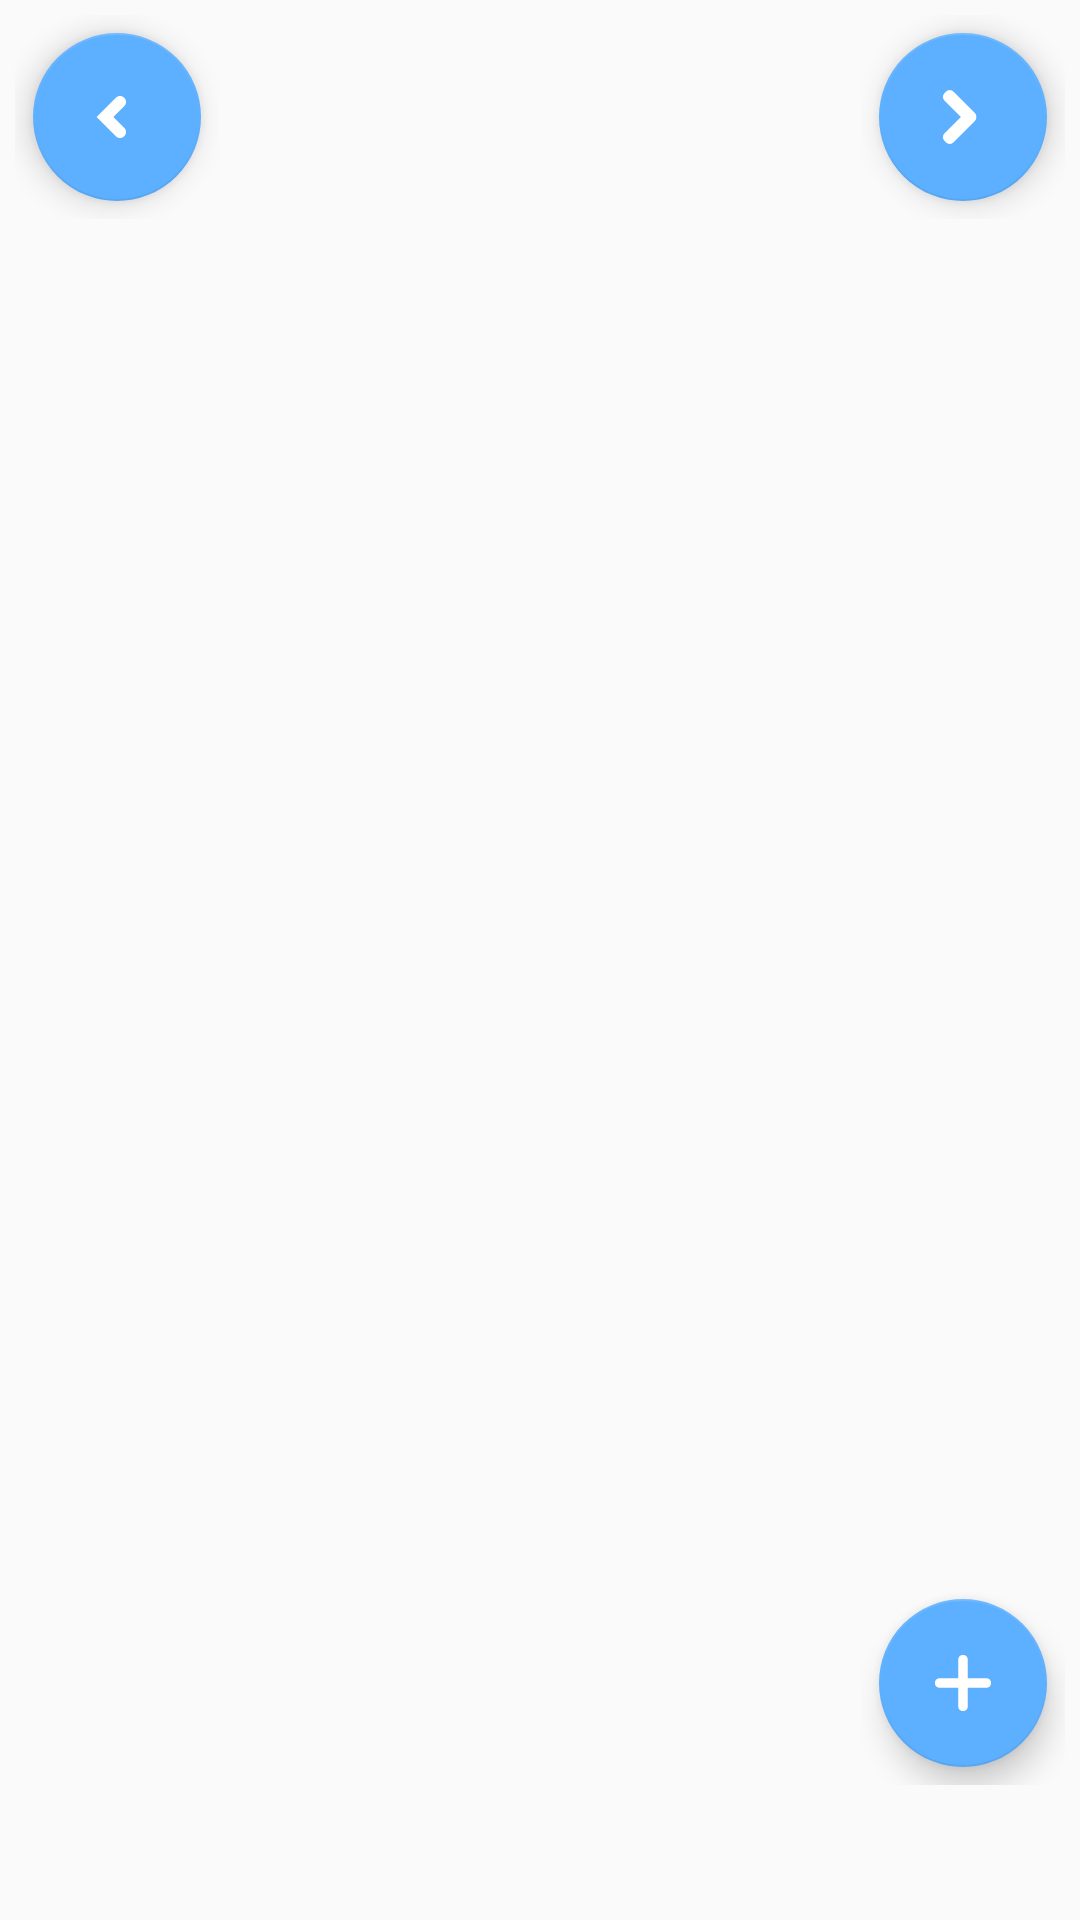

Reconstruct the res/layout file that produces this screen, plus the resources it refers to.
<!-- AndroidManifest.xml: application theme SmartChurchAppTheme -->
<!-- res/layout/oracao_list_layout.xml -->
<?xml version="1.0" encoding="utf-8"?>
<RelativeLayout xmlns:android="http://schemas.android.com/apk/res/android"
    xmlns:app="http://schemas.android.com/apk/res-auto"
    android:layout_width="match_parent"
    android:layout_height="match_parent"
    android:orientation="vertical"
    android:paddingBottom="40dp">

    <androidx.constraintlayout.widget.ConstraintLayout
        android:layout_width="match_parent"
        android:layout_height="match_parent">

        <ScrollView
            android:id="@+id/pedidos_scroll"
            android:layout_width="match_parent"
            android:layout_height="match_parent"
            android:layout_marginStart="16dp"
            android:layout_marginLeft="8dp"
            android:layout_marginTop="80dp"
            android:layout_marginEnd="12dp"
            android:layout_marginRight="8dp"
            android:paddingBottom="70dp"
            app:layout_constraintEnd_toEndOf="parent"
            app:layout_constraintHorizontal_bias="1.0"
            app:layout_constraintStart_toStartOf="parent">

            <RelativeLayout
                android:layout_width="match_parent"
                android:layout_height="match_parent">

                <androidx.recyclerview.widget.RecyclerView
                    android:id="@+id/pedidos_list"
                    android:layout_width="match_parent"
                    android:layout_height="280dp"
                    android:orientation="vertical" />
            </RelativeLayout>
        </ScrollView>
    </androidx.constraintlayout.widget.ConstraintLayout>

    <LinearLayout
        android:layout_width="wrap_content"
        android:layout_height="wrap_content"
        android:gravity="bottom"
        android:layout_alignParentLeft="true"
        android:layout_margin="5dp">
        <com.google.android.material.floatingactionbutton.FloatingActionButton
            android:id="@+id/pedidos_anterior"
            android:layout_width="wrap_content"
            android:layout_height="wrap_content"
            android:layout_gravity="end|bottom"
            android:layout_margin="6dp"
            android:layout_marginBottom="8dp"
            android:contentDescription="@string/btn_back"
            app:srcCompat="@drawable/ic_left" />
    </LinearLayout>

    <LinearLayout
        android:layout_width="wrap_content"
        android:layout_height="wrap_content"
        android:gravity="bottom"
        android:layout_alignParentRight="true"
        android:layout_margin="5dp">
        <com.google.android.material.floatingactionbutton.FloatingActionButton
            android:id="@+id/pedidos_proximo"
            android:layout_width="wrap_content"
            android:layout_height="wrap_content"
            android:layout_gravity="end|bottom"
            android:layout_margin="6dp"
            android:layout_marginBottom="8dp"
            android:contentDescription="@string/btn_next"
            app:srcCompat="@drawable/ic_right" />
    </LinearLayout>

    <LinearLayout
        android:layout_width="wrap_content"
        android:layout_height="wrap_content"
        android:gravity="bottom"
        android:layout_alignParentBottom="true"
        android:layout_alignParentRight="true"
        android:layout_margin="5dp">
        <com.google.android.material.floatingactionbutton.FloatingActionButton
            android:id="@+id/pedido_add"
            android:layout_width="wrap_content"
            android:layout_height="wrap_content"
            android:layout_gravity="end|bottom"
            android:layout_margin="6dp"
            android:layout_marginBottom="8dp"
            android:contentDescription="@string/btn_plus"
            app:srcCompat="@drawable/ic_plus" />
    </LinearLayout>
</RelativeLayout>
<!-- resources referenced by this layout -->
<resources>
  <!-- drawable ic_left (drawable) -->
  <vector xmlns:android="http://schemas.android.com/apk/res/android"
      android:width="24dp"
      android:height="24dp"
      android:viewportWidth="24"
      android:viewportHeight="24">
    <path
        android:fillColor="#FFFFFFFF"
        android:pathData="M14.414,5.586c-0.78,-0.781 -2.048,-0.781 -2.828,0L5.171,12l6.415,6.414C11.976,18.805 12.488,19 13,19s1.024,-0.195 1.414,-0.586c0.781,-0.781 0.781,-2.047 0,-2.828L10.829,12l3.585,-3.586C15.195,7.633 15.195,6.367 14.414,5.586z"/>
  </vector>
  <!-- drawable ic_plus (drawable) -->
  <vector xmlns:android="http://schemas.android.com/apk/res/android"
      android:width="32dp"
      android:height="32dp"
      android:viewportWidth="32"
      android:viewportHeight="32">
    <path
        android:pathData="m26.5078,13.9167h-8.4245V5.4922C18.0833,4.3919 17.1523,3.5 16,3.5 14.8477,3.5 13.9167,4.3919 13.9167,5.4922V13.9167H5.4922C4.3919,13.9167 3.5,14.8477 3.5,16c0,1.1523 0.8919,2.0833 1.9922,2.0833h8.4245v8.4245C13.9167,27.6081 14.8477,28.5 16,28.5c1.1523,0 2.0833,-0.8919 2.0833,-1.9922v-8.4245h8.4245C27.6081,18.0833 28.5,17.1523 28.5,16c0,-1.1523 -0.8919,-2.0833 -1.9922,-2.0833z"
        android:strokeWidth="0.0651042"
        android:fillColor="#ffffff"/>
  </vector>
  <!-- drawable ic_right (drawable) -->
  <vector xmlns:android="http://schemas.android.com/apk/res/android"
      android:width="32dp"
      android:height="32dp"
      android:viewportWidth="32"
      android:viewportHeight="32">
    <path
        android:pathData="m21.2909,14.276 l-9.586,-9.585c-0.879,-0.878 -2.317,-0.878 -3.195,0l-0.801,0.8c-0.878,0.877 -0.878,2.316 0,3.194L15.0239,16 7.7089,23.315c-0.878,0.878 -0.878,2.317 0,3.194l0.801,0.8c0.878,0.879 2.316,0.879 3.195,0l9.586,-9.587c0.472,-0.47 0.681,-1.102 0.647,-1.722 0.034,-0.62 -0.175,-1.252 -0.647,-1.724z"
        android:fillColor="#ffffff"/>
  </vector>
  <string name="btn_back">Voltar</string>
  <string name="btn_next">Próximo</string>
  <string name="btn_plus">Adicionar</string>
  <style name="SmartChurchAppTheme" parent="Theme.AppCompat.Light.DarkActionBar">
          
          <item name="colorPrimary">@color/colorPrimary</item>
          <item name="colorPrimaryDark">@color/colorPrimaryDark</item>
          <item name="colorAccent">@color/colorAccent</item>
      </style>
  <color name="colorPrimary">#348fe2</color>
  <color name="colorPrimaryDark">#348fe2</color>
  <color name="colorAccent">#5db0ff</color>
</resources>
